Run: headless pygame with SDL's dummy video driver; simulated clock (each Clock.tick advances the game by its frame time, no real sleeping); random seed 0; keys injected as events and as key.get_pressed() state; no mouse input.
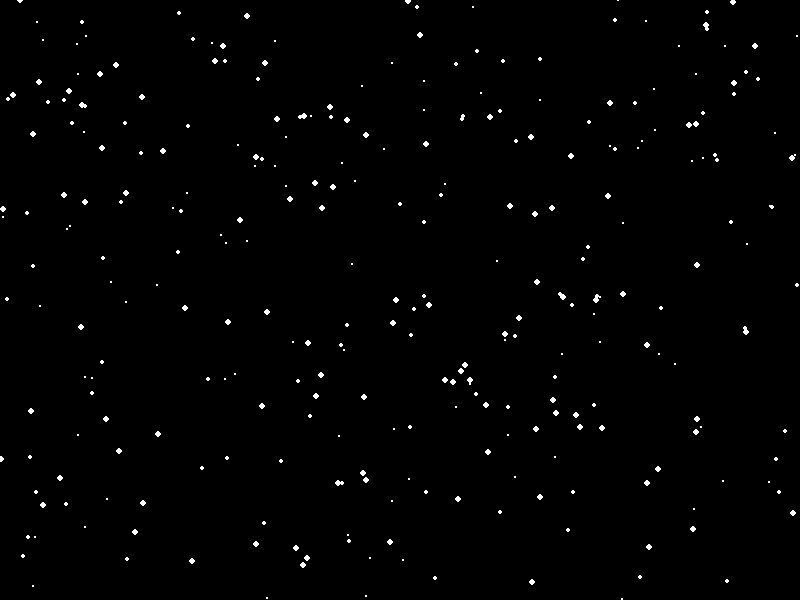
Frame 1 of 2 · flips 1–60 · no input
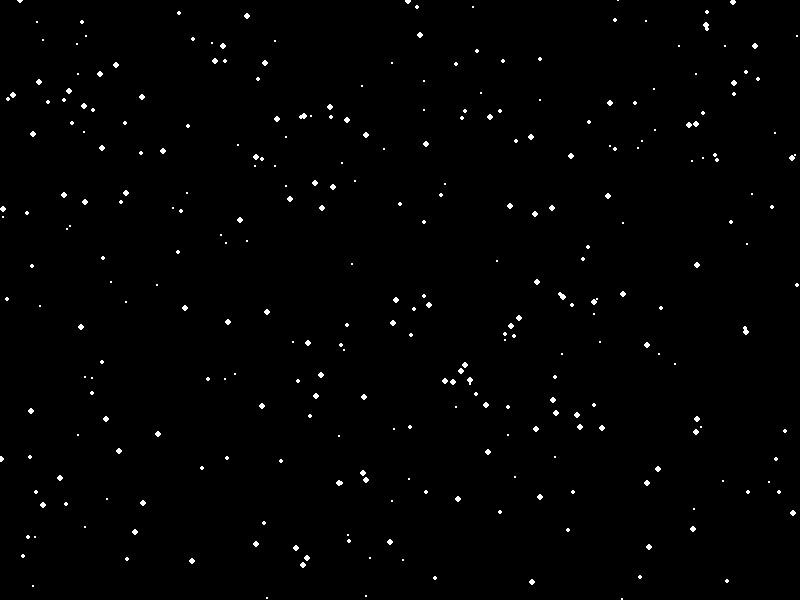
Frame 2 of 2 · flips 61–180 · tapped SPACE, RETURN · held RIGHT (→), D

The pygame program that drew these frames:

import pygame
import sys
import random
import math

# Initialize Pygame
pygame.init()

# Constants
WIDTH, HEIGHT = 800, 600
FPS = 60

# Colors
BLACK = (0, 0, 0)
WHITE = (255, 255, 255)

# Particle class representing stars
class Particle:
    def __init__(self, x, y):
        self.x = x
        self.y = y
        self.size = random.randint(1, 3)
        self.color = WHITE

    def move(self):
        self.x += random.uniform(-0.5, 0.5)
        self.y += random.uniform(-0.5, 0.5)

# Function to calculate distance between two particles
def calculate_distance(p1, p2):
    return math.sqrt((p1.x - p2.x)**2 + (p1.y - p2.y)**2)

# Function to simulate gravity between particles
def apply_gravity(particles):
    for p1 in particles:
        for p2 in particles:
            if p1 != p2:
                distance = calculate_distance(p1, p2)
                if distance < 50:
                    # Apply gravitational force
                    force = 0.1 / distance**2
                    angle = math.atan2(p2.y - p1.y, p2.x - p1.x)
                    p1.x += force * math.cos(angle)
                    p1.y += force * math.sin(angle)

# Create particles (stars) randomly distributed in the window
particles = [Particle(random.randint(0, WIDTH), random.randint(0, HEIGHT)) for _ in range(300)]

# Set up the display
screen = pygame.display.set_mode((WIDTH, HEIGHT))
pygame.display.set_caption("Galaxy Simulation")
clock = pygame.time.Clock()

# Main loop
running = True
while running:
    for event in pygame.event.get():
        if event.type == pygame.QUIT:
            running = False

    apply_gravity(particles)

    # Clear the screen
    screen.fill(BLACK)

    # Draw particles
    for particle in particles:
        pygame.draw.circle(screen, particle.color, (int(particle.x), int(particle.y)), particle.size)

    # Update the display
    pygame.display.flip()

    # Cap the frame rate
    clock.tick(FPS)

# Quit Pygame
pygame.quit()
sys.exit()
